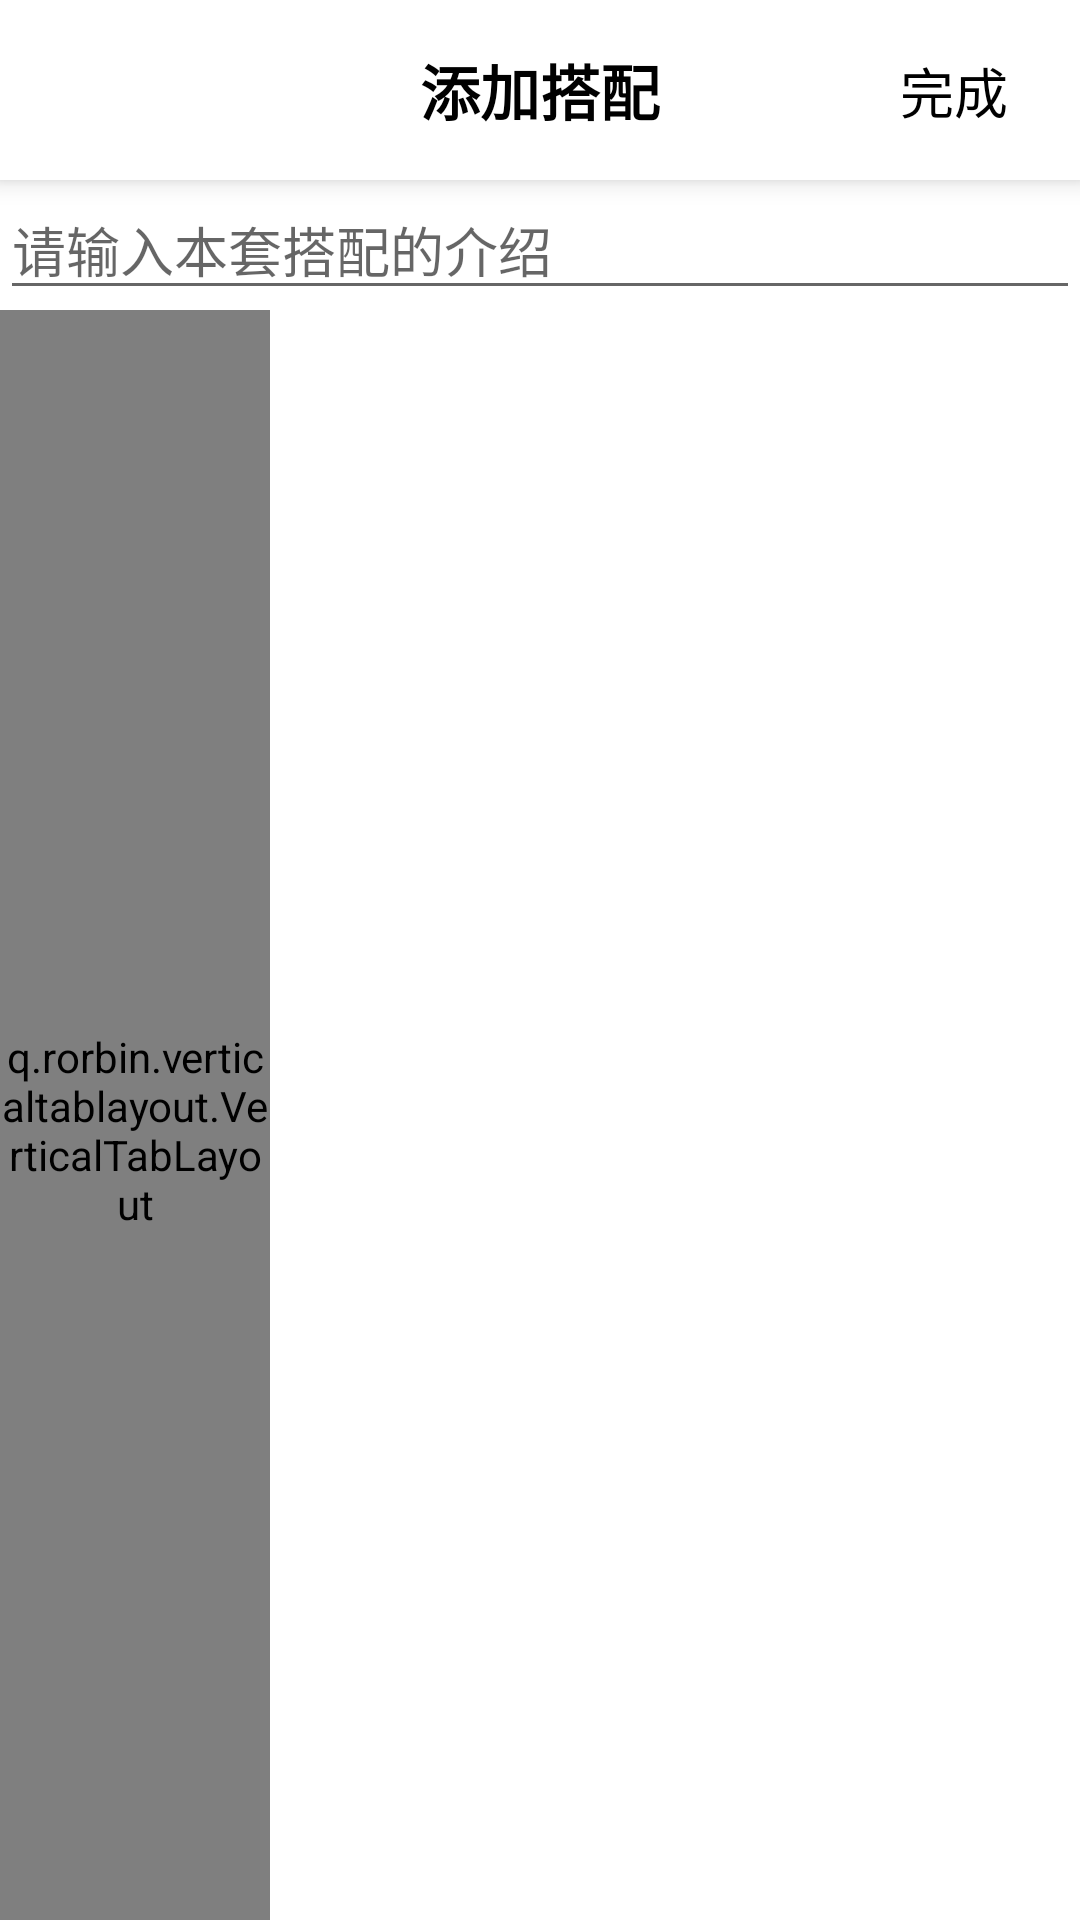

Reconstruct the res/layout file that produces this screen, plus the resources it refers to.
<!-- AndroidManifest.xml: application theme Theme.Outfits -->
<!-- res/layout/activity_add_outfit.xml -->
<?xml version="1.0" encoding="utf-8"?>
<LinearLayout xmlns:android="http://schemas.android.com/apk/res/android"
        xmlns:tools="http://schemas.android.com/tools"
        xmlns:app="http://schemas.android.com/apk/res-auto"
        android:layout_width="match_parent"
        android:layout_height="match_parent"
        android:orientation="vertical"
        tools:context=".UI.AddOutfitActivity">

    <androidx.appcompat.widget.Toolbar
            android:id="@+id/toolbar"
            android:layout_width="match_parent"
            android:layout_height="60dp"
            android:gravity="center"
            app:contentInsetStart="0dp"
            android:background="#ffffff"
            android:elevation="5dp">

        <androidx.constraintlayout.widget.ConstraintLayout
                android:layout_width="match_parent"
                android:layout_height="match_parent">

            <TextView
                    android:layout_width="wrap_content"
                    android:layout_height="wrap_content"
                    android:text="添加搭配"
                    android:textColor="@color/black"
                    android:textStyle="bold"
                    android:textSize="20sp"
                    app:layout_constraintEnd_toEndOf="parent"
                    app:layout_constraintStart_toStartOf="parent"
                    app:layout_constraintBottom_toBottomOf="parent"
                    app:layout_constraintTop_toTopOf="parent"
                    android:id="@+id/textView7" />

            <TextView
                    android:id="@+id/add_button"
                    android:layout_width="wrap_content"
                    android:layout_height="wrap_content"
                    android:text="完成"
                    android:textSize="18sp"
                    android:textColor="@color/black"
                    android:background="@null"
                    android:layout_marginBottom="8dp"
                    app:layout_constraintBottom_toBottomOf="parent"
                    android:layout_marginTop="8dp"
                    app:layout_constraintTop_toTopOf="parent"
                    app:layout_constraintEnd_toEndOf="parent"
                    android:layout_marginEnd="24dp" />

        </androidx.constraintlayout.widget.ConstraintLayout>
    </androidx.appcompat.widget.Toolbar>

    <EditText
            android:hint="请输入本套搭配的介绍"
            android:id="@+id/edit_introduce"
            android:maxLines="1"
            android:layout_width="match_parent"
            android:layout_height="wrap_content"/>

    <LinearLayout
            android:layout_width="match_parent"
            android:layout_height="match_parent"
            android:orientation="horizontal">

        <q.rorbin.verticaltablayout.VerticalTabLayout
                android:theme="@style/Theme.verticalTab"
                android:id="@+id/closet_tab_layout"
                android:layout_width="0dp"
                android:layout_weight="1"
                android:layout_height="match_parent"
                android:background="#F8F8F8"
                app:indicator_color="#FFFFFF"
                app:indicator_gravity="fill"
                app:tab_height="50dp"
                app:tab_mode="scrollable"
                app:tabBackground="@null"
                android:paddingTop="10dp"
                />

        <androidx.viewpager2.widget.ViewPager2
                android:id="@+id/closet_viewpager"
                android:layout_width="0dp"
                android:layout_weight="3"
                android:layout_height="match_parent"
                android:orientation="vertical"
                android:paddingTop="10dp"/>

    </LinearLayout>

</LinearLayout>
<!-- resources referenced by this layout -->
<resources>
  <color name="black">#FF000000</color>
  <style name="Theme.verticalTab" parent="Theme.MaterialComponents.DayNight.NoActionBar">
          <item name="android:selectableItemBackground">@null</item>
          <item name="android:selectableItemBackgroundBorderless">@null</item>
      </style>
  <style name="Theme.Outfits" parent="Theme.MaterialComponents.DayNight.NoActionBar">
          
          <item name="colorPrimary">@color/white</item>
          <item name="colorPrimaryVariant">@color/white</item>
          <item name="colorOnPrimary">@color/white</item>
          
          <item name="colorSecondary">@color/white</item>
          <item name="colorSecondaryVariant">@color/white</item>
          <item name="colorOnSecondary">@color/black</item>
          
          <item name="android:statusBarColor" tools:targetApi="l">?attr/colorPrimaryVariant</item>
          
      </style>
  <color name="white">#FFFFFFFF</color>
</resources>
